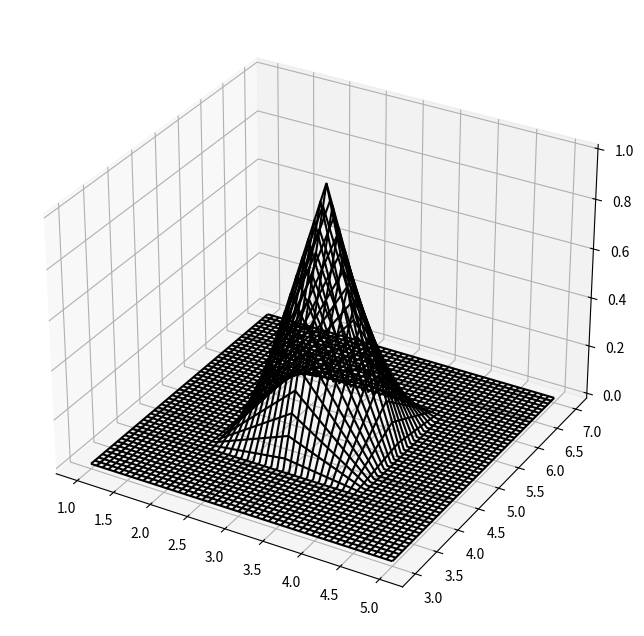

Generate this figure with matplotlib: (Note: this script raises an exception after producing the figure.)
import numpy as np
import matplotlib.pyplot as plt

tx, h_1 = np.linspace(1, 5, 5, retstep=True)
ty, h_2 = np.linspace(3, 7, 5, retstep=True)

X, Y = np.meshgrid(tx, ty, indexing="ij")

def phi(i, j, _X_, _Y_, h_1, h_2):
    _tx_ = np.linspace(_X_.min(), _X_.max(), 1000)
    _ty_ = np.linspace(_Y_.min(), _Y_.max(), 1000)

    xx, yy = np.meshgrid(_tx_, _ty_, indexing="ij")

    zz = np.zeros_like(xx)

    idx_1 = (xx >= _X_[i - 1]) & (xx <= _X_[i]) & (yy >= _Y_[j - 1]) & (yy <= _Y_[j])

    zz[idx_1] = (1 / (h_1 * h_2) * (xx - _X_[i - 1]) * (yy - _Y_[j - 1]))[idx_1]

    idx_2 = (xx >= _X_[i - 1]) & (xx <= _X_[i]) & (yy >= _Y_[j]) & (yy <= _Y_[j + 1])

    zz[idx_2] = (1 / (h_1 * h_2) * (xx - _X_[i - 1]) * (_Y_[j + 1] - yy))[idx_2]

    idx_3 = (xx >= _X_[i]) & (xx <= _X_[i + 1]) & (yy >= _Y_[j - 1]) & (yy <= _Y_[j])

    zz[idx_3] = (1 / (h_1 * h_2) * (_X_[i + 1] - xx) * (yy - _Y_[j - 1]))[idx_3]

    idx_4 = (xx >= _X_[i]) & (xx <= _X_[i + 1]) & (yy >= _Y_[j]) & (yy <= _Y_[j + 1])

    zz[idx_4] = (1 / (h_1 * h_2) * (_X_[i + 1] - xx) * (_Y_[j + 1] - yy))[idx_4]

    return xx, yy, zz

xx, yy, zz = phi(2, 2, tx, ty, h_1, h_2)

%matplotlib widget
fig = plt.figure(figsize=(8, 8))
ax = plt.axes(projection="3d")
ax.plot_wireframe(xx, yy, zz, color="black", alpha=1)
ax.set_box_aspect((np.ptp(xx), np.ptp(yy), 3 * np.ptp(zz)))
plt.show()

fig.savefig("../images/bilinear_basis_function", dpi=200, transparent=True)